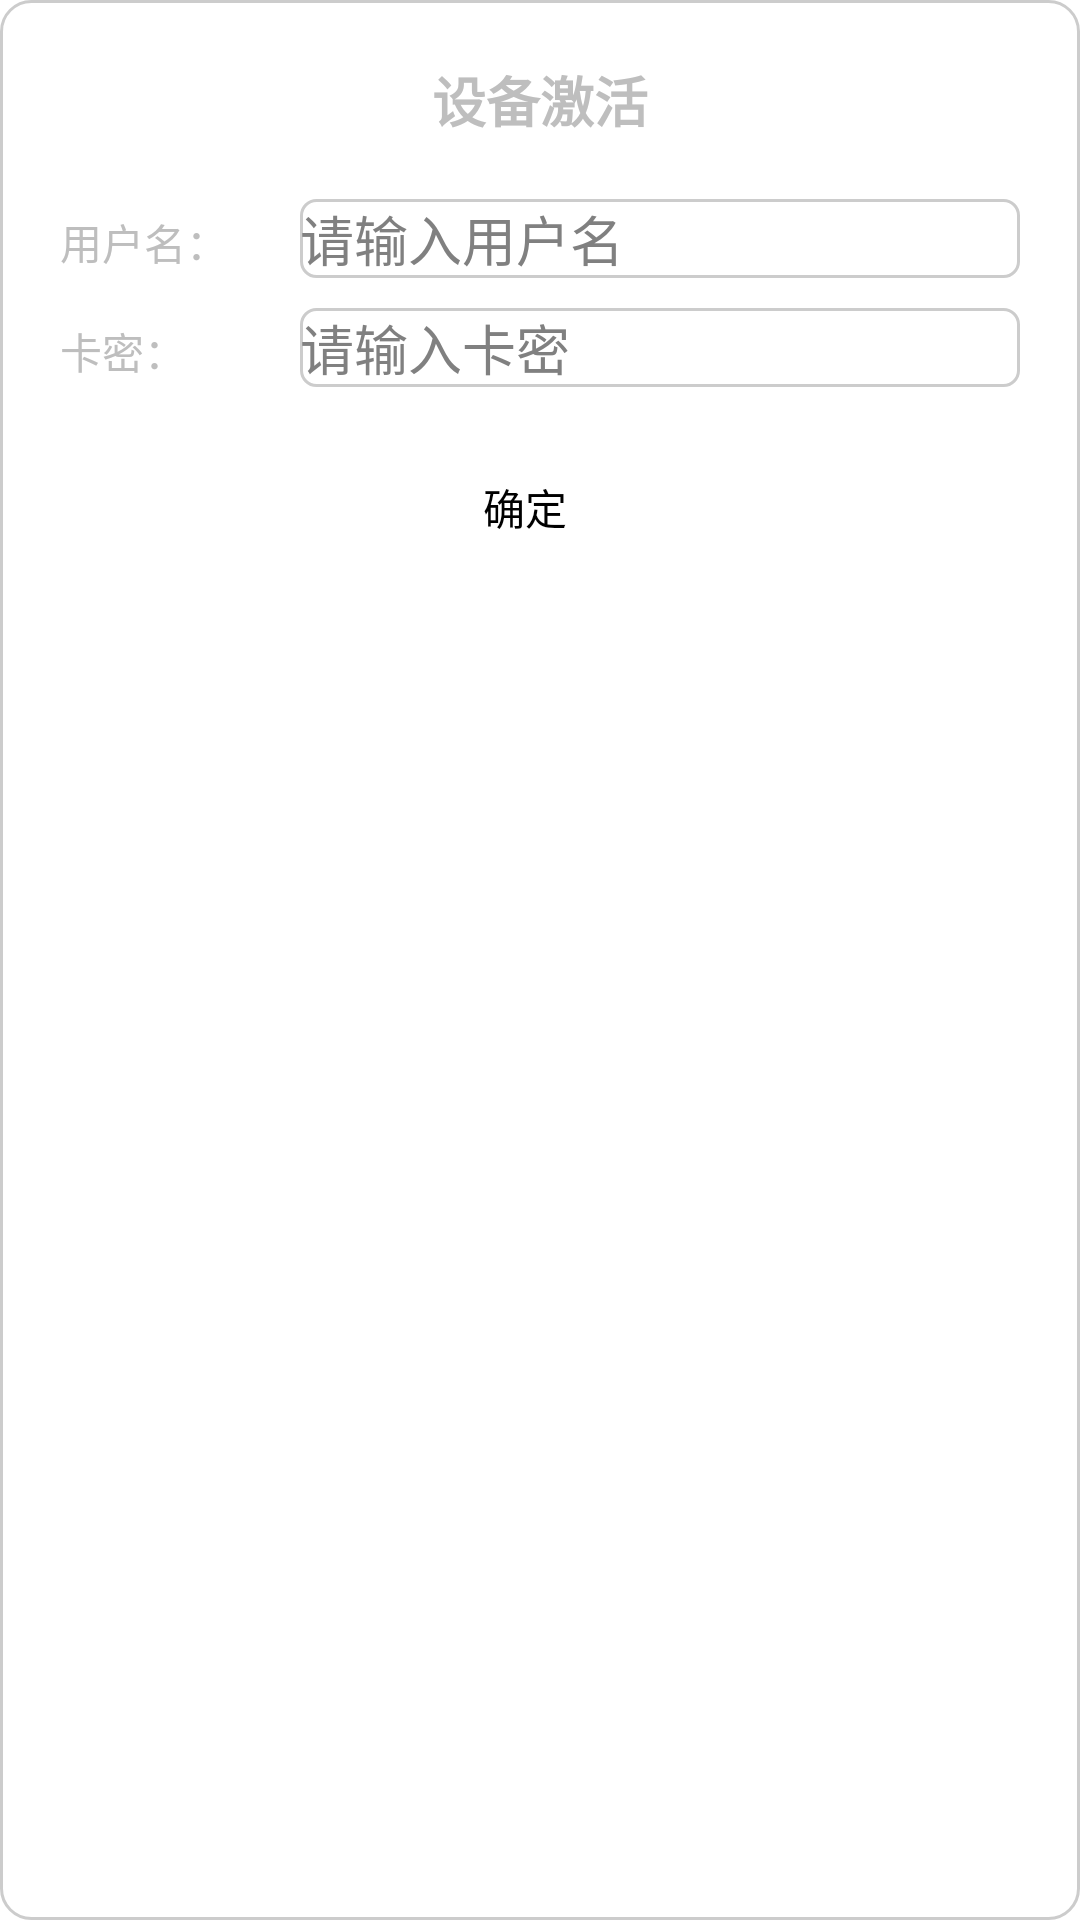

Produce the Android XML layout that renders to this screen, including the resource entries it uses.
<!-- AndroidManifest.xml: application theme android:Theme.NoDisplay -->
<!-- res/layout/global_input_dialog.xml -->
<?xml version="1.0" encoding="utf-8"?>
<LinearLayout xmlns:android="http://schemas.android.com/apk/res/android"
    android:layout_width="300dp"
    android:layout_height="wrap_content"
    android:orientation="vertical"
    android:padding="20dp"
    android:background="@drawable/dialog_background"
    android:clickable="true"
    android:focusable="true">

    <TextView
        android:layout_width="wrap_content"
        android:layout_height="wrap_content"
        android:text="设备激活"
        android:textSize="18sp"
        android:textStyle="bold"
        android:layout_marginBottom="20dp"
        android:layout_gravity="center_horizontal" />

    <LinearLayout
        android:layout_width="match_parent"
        android:layout_height="wrap_content"
        android:orientation="horizontal"
        android:layout_marginBottom="10dp">

        <TextView
            android:layout_width="80dp"
            android:layout_height="wrap_content"
            android:text="用户名："
            android:textSize="14sp" />

        <EditText
            android:id="@+id/et_username"
            android:layout_width="0dp"
            android:layout_height="wrap_content"
            android:layout_weight="1"
            android:hint="请输入用户名"
            android:singleLine="true"
            android:background="@drawable/edittext_border" />
    </LinearLayout>

    <LinearLayout
        android:layout_width="match_parent"
        android:layout_height="wrap_content"
        android:orientation="horizontal"
        android:layout_marginBottom="20dp">

        <TextView
            android:layout_width="80dp"
            android:layout_height="wrap_content"
            android:text="卡密："
            android:textSize="14sp" />

        <EditText
            android:id="@+id/et_card_key"
            android:layout_width="0dp"
            android:layout_height="wrap_content"
            android:layout_weight="1"
            android:hint="请输入卡密"
            android:singleLine="true"
            android:background="@drawable/edittext_border" />
    </LinearLayout>

    <LinearLayout
        android:layout_width="match_parent"
        android:layout_height="wrap_content"
        android:orientation="horizontal"
        android:gravity="center_horizontal">

        <Button
            android:id="@+id/btn_confirm"
            android:layout_width="120dp"
            android:layout_height="40dp"
            android:text="确定"
            android:layout_marginEnd="10dp"
            android:background="@drawable/button_confirm" />
    </LinearLayout>

</LinearLayout>
<!-- resources referenced by this layout -->
<resources>
  <!-- drawable dialog_background (drawable) -->
  <?xml version="1.0" encoding="utf-8"?>
  <shape xmlns:android="http://schemas.android.com/apk/res/android">
      <solid android:color="@android:color/white" />
      <corners android:radius="10dp" />
      <stroke
          android:width="1dp"
          android:color="#CCCCCC" />
  </shape>
  <!-- drawable edittext_border (drawable) -->
  <?xml version="1.0" encoding="utf-8"?>
  <shape xmlns:android="http://schemas.android.com/apk/res/android">
      <solid android:color="@android:color/transparent" />
      <stroke
          android:width="1dp"
          android:color="#CCCCCC" />
      <corners android:radius="5dp" />
  </shape>
</resources>
